6-way image classification set "trash_cls_dataset" from GitHub (leexymon/YOLO-GARBAGE); label vocabulary: cardboard, glass, metal, paper, plastic, trash.

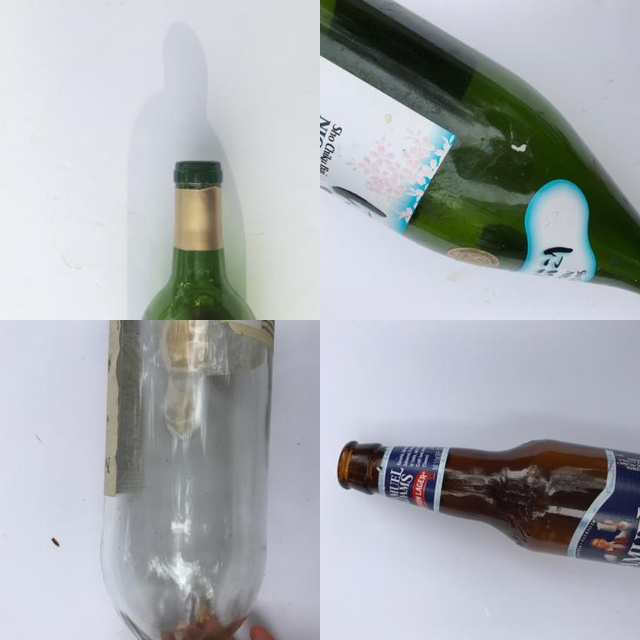
Label: glass

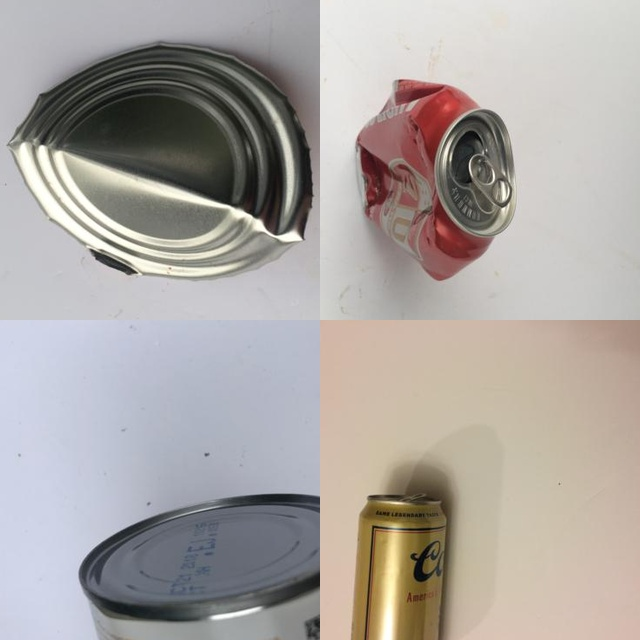
Label: metal

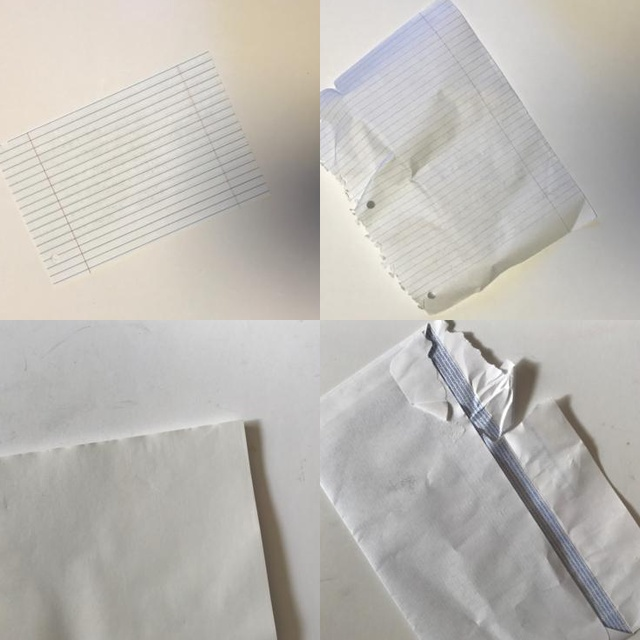
Label: paper

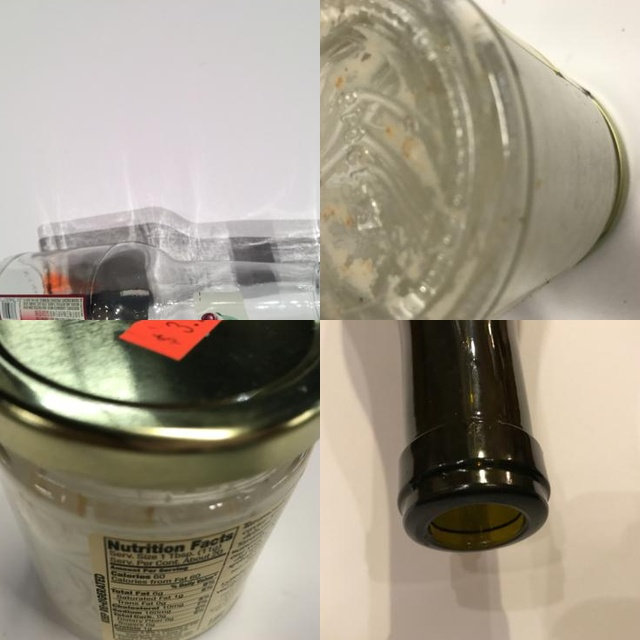
Label: glass

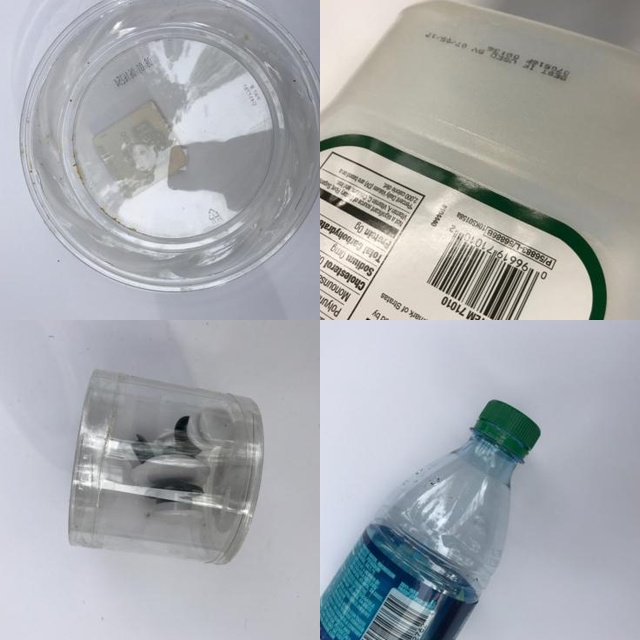
Label: plastic

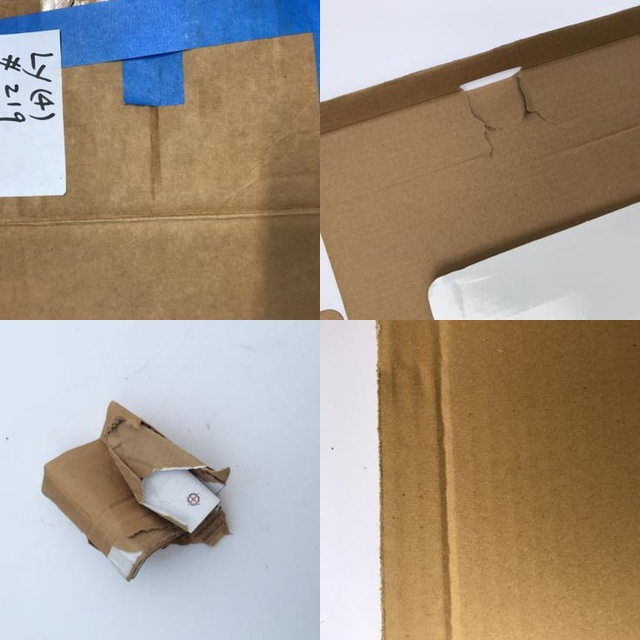
Label: cardboard
